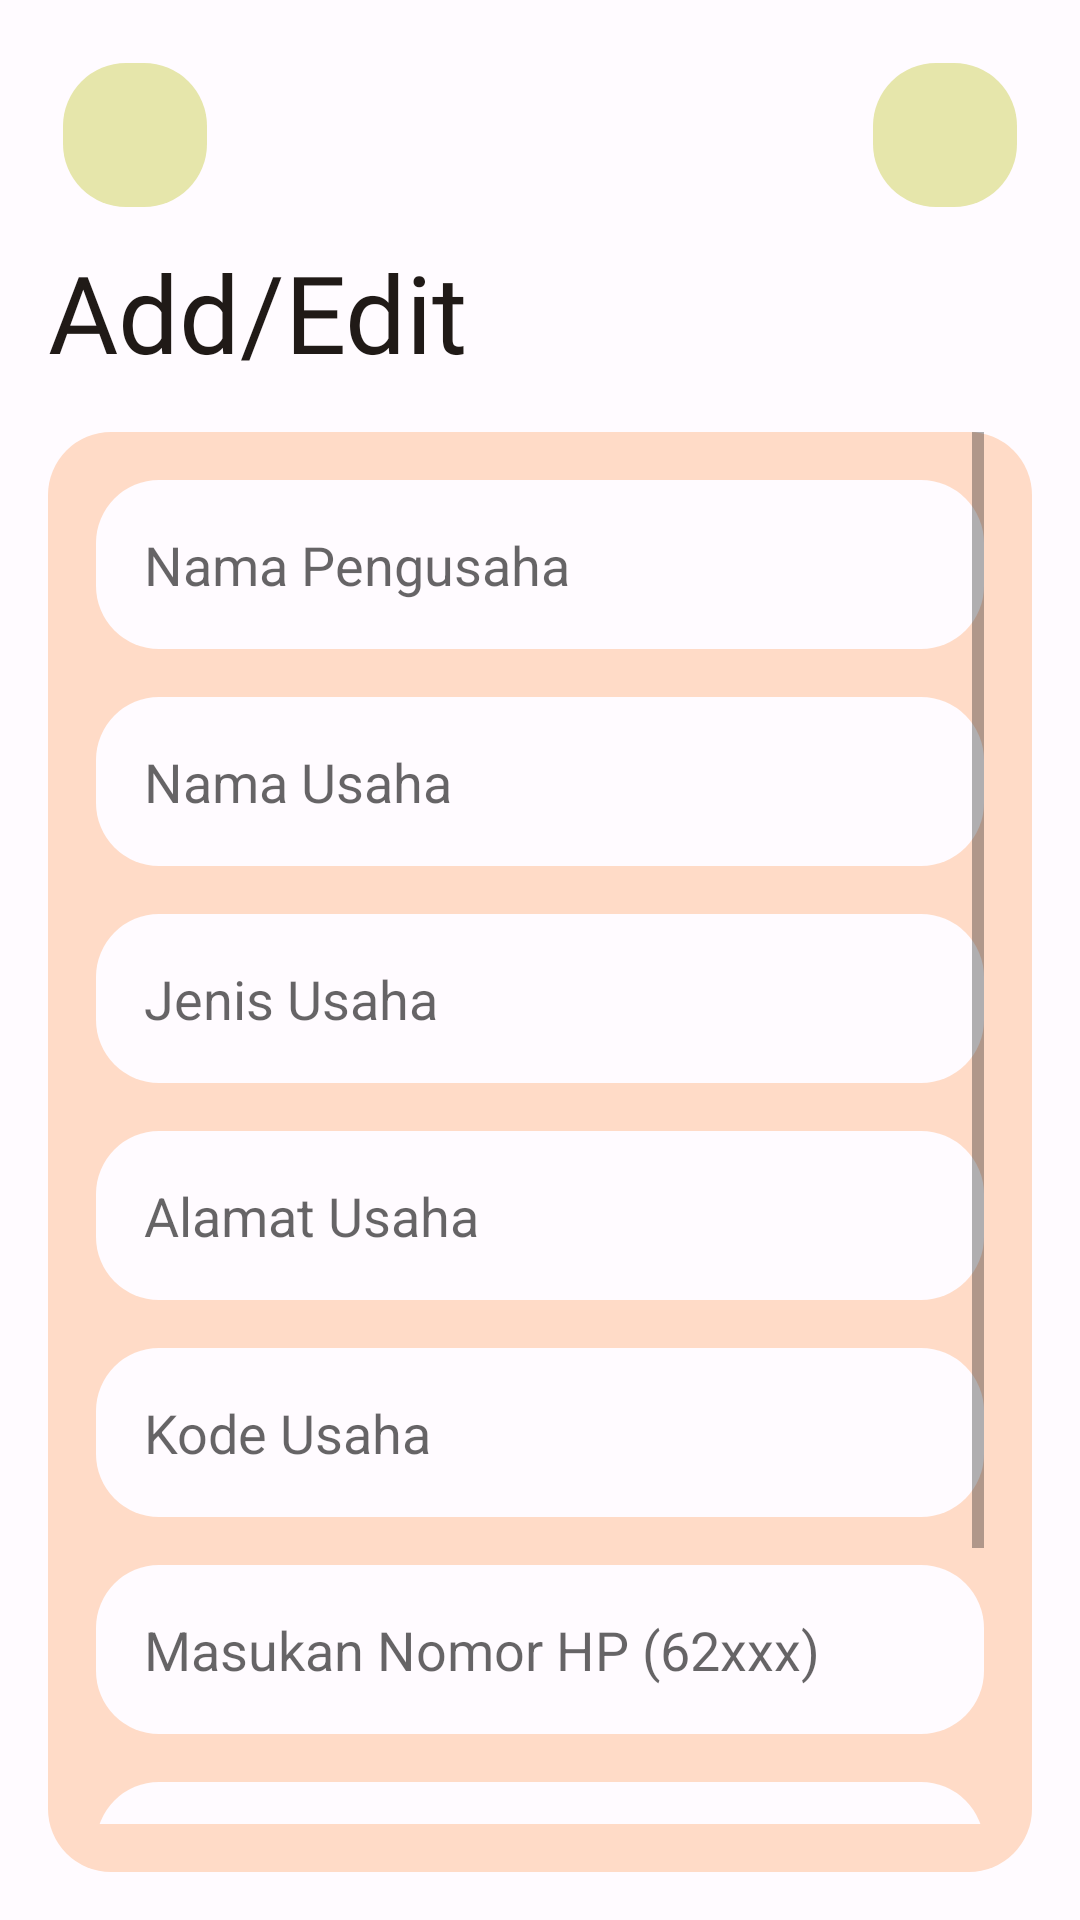

Reconstruct the res/layout file that produces this screen, plus the resources it refers to.
<!-- AndroidManifest.xml: application theme Theme.UMKMKKN2 -->
<!-- res/layout/activity_add.xml -->
<?xml version="1.0" encoding="utf-8"?>
<androidx.constraintlayout.widget.ConstraintLayout xmlns:android="http://schemas.android.com/apk/res/android"
    xmlns:app="http://schemas.android.com/apk/res-auto"
    xmlns:tools="http://schemas.android.com/tools"
    android:layout_width="match_parent"
    android:layout_height="match_parent"
    tools:context=".AddActivity">

    <ImageButton
        android:id="@+id/btnBack"
        android:layout_width="48dp"
        android:layout_height="48dp"
        android:layout_margin="21dp"
        android:background="@drawable/rounded_rectangle"
        android:backgroundTint="@color/tertiaryContainer"
        android:src="@drawable/ic_back_24"
        app:layout_constraintStart_toStartOf="parent"
        app:layout_constraintTop_toTopOf="parent"
        app:tint="@color/onTertiaryContainer" />

    <ImageButton
        android:id="@+id/btnSave"
        android:layout_width="48dp"
        android:layout_height="48dp"
        android:layout_margin="21dp"
        android:background="@drawable/rounded_rectangle"
        android:backgroundTint="@color/tertiaryContainer"
        android:src="@drawable/ic_save_24"
        app:layout_constraintEnd_toEndOf="parent"
        app:layout_constraintTop_toTopOf="parent"
        app:tint="@color/onTertiaryContainer" />

    <TextView
        android:id="@+id/tvAddOrEdit"
        android:layout_width="wrap_content"
        android:layout_height="wrap_content"
        android:fontFamily="@font/product_sans_regular"
        android:text="Add/Edit"
        android:textSize="36sp"
        android:layout_marginStart="16dp"
        app:layout_constraintStart_toStartOf="parent"
        app:layout_constraintBottom_toTopOf="@id/guidelineTop"/>


    <androidx.constraintlayout.widget.ConstraintLayout
        android:layout_width="0dp"
        android:layout_height="0dp"
        android:layout_margin="16dp"
        android:paddingStart="16dp"
        android:paddingBottom="16dp"
        android:paddingEnd="16dp"
        android:background="@drawable/rounded_rectangle"
        app:layout_constraintTop_toBottomOf="@id/guidelineTop"
        app:layout_constraintStart_toStartOf="parent"
        app:layout_constraintEnd_toEndOf="parent"
        app:layout_constraintBottom_toBottomOf="parent">

        <ScrollView
            android:layout_width="0dp"
            android:layout_height="0dp"
            app:layout_constraintStart_toStartOf="parent"
            app:layout_constraintEnd_toEndOf="parent"
            app:layout_constraintBottom_toBottomOf="parent"
            app:layout_constraintTop_toTopOf="parent">

            <androidx.constraintlayout.widget.ConstraintLayout
                android:layout_width="match_parent"
                android:layout_height="match_parent">

                <EditText
                    android:id="@+id/edNamaPengusaha"
                    android:layout_width="match_parent"
                    android:layout_height="wrap_content"
                    android:layout_marginTop="16dp"
                    android:padding="16dp"
                    android:hint="Nama Pengusaha"
                    android:textColor="@color/onBackground"
                    android:background="@drawable/rounded_rectangle"
                    android:backgroundTint="@color/background"
                    app:layout_constraintTop_toTopOf="parent"/>

                <EditText
                    android:id="@+id/edNamaUsaha"
                    android:layout_width="match_parent"
                    android:layout_height="wrap_content"
                    android:layout_marginTop="16dp"
                    android:padding="16dp"
                    android:hint="Nama Usaha"
                    android:textColor="@color/onBackground"
                    android:background="@drawable/rounded_rectangle"
                    android:backgroundTint="@color/background"
                    app:layout_constraintTop_toBottomOf="@id/edNamaPengusaha"/>

                <EditText
                    android:id="@+id/edJenisUsaha"
                    android:layout_width="match_parent"
                    android:layout_height="wrap_content"
                    android:layout_marginTop="16dp"
                    android:padding="16dp"
                    android:hint="Jenis Usaha"
                    android:textColor="@color/onBackground"
                    android:background="@drawable/rounded_rectangle"
                    android:backgroundTint="@color/background"
                    app:layout_constraintTop_toBottomOf="@id/edNamaUsaha"/>

                <EditText
                    android:id="@+id/edAlamatUsaha"
                    android:layout_width="match_parent"
                    android:layout_height="wrap_content"
                    android:layout_marginTop="16dp"
                    android:padding="16dp"
                    android:hint="Alamat Usaha"
                    android:textColor="@color/onBackground"
                    android:background="@drawable/rounded_rectangle"
                    android:backgroundTint="@color/background"
                    app:layout_constraintTop_toBottomOf="@id/edJenisUsaha"/>

                <EditText
                    android:id="@+id/edKodeInput"
                    android:layout_width="match_parent"
                    android:layout_height="wrap_content"
                    android:layout_marginTop="16dp"
                    android:padding="16dp"
                    android:hint="Kode Usaha"
                    android:textColor="@color/onBackground"
                    android:background="@drawable/rounded_rectangle"
                    android:backgroundTint="@color/background"
                    app:layout_constraintTop_toBottomOf="@id/edAlamatUsaha"/>

                <EditText
                    android:id="@+id/edNomorTelepon"
                    android:layout_width="match_parent"
                    android:layout_height="wrap_content"
                    android:layout_marginTop="16dp"
                    android:padding="16dp"
                    android:hint="Masukan Nomor HP (62xxx)"
                    android:textColor="@color/onBackground"
                    android:background="@drawable/rounded_rectangle"
                    android:backgroundTint="@color/background"
                    app:layout_constraintTop_toBottomOf="@id/edKodeInput"/>

                <EditText
                    android:id="@+id/edLokasiMaps"
                    android:layout_width="match_parent"
                    android:layout_height="wrap_content"
                    android:layout_marginTop="16dp"
                    android:padding="16dp"
                    android:hint="Link Google Maps"
                    android:textColor="@color/onBackground"
                    android:background="@drawable/rounded_rectangle"
                    android:backgroundTint="@color/background"
                    app:layout_constraintTop_toBottomOf="@id/edNomorTelepon"/>

                <EditText
                    android:id="@+id/edFotoUsaha"
                    android:layout_width="match_parent"
                    android:layout_height="wrap_content"
                    android:layout_marginTop="16dp"
                    android:padding="16dp"
                    android:hint="Link Foto Usaha"
                    android:textColor="@color/onBackground"
                    android:background="@drawable/rounded_rectangle"
                    android:backgroundTint="@color/background"
                    app:layout_constraintTop_toBottomOf="@id/edLokasiMaps"/>

            </androidx.constraintlayout.widget.ConstraintLayout>
        </ScrollView>


    </androidx.constraintlayout.widget.ConstraintLayout>

    <androidx.constraintlayout.widget.Guideline
        android:id="@+id/guidelineTop"
        android:layout_width="wrap_content"
        android:layout_height="wrap_content"
        android:orientation="horizontal"
        app:layout_constraintGuide_percent="0.2" />

</androidx.constraintlayout.widget.ConstraintLayout>
<!-- resources referenced by this layout -->
<resources>
  <color name="background">#FFFBFF</color>
  <color name="onBackground">#201A17</color>
  <color name="onTertiaryContainer">#1C1D00</color>
  <color name="tertiaryContainer">#E6E6AB</color>
  <!-- drawable rounded_rectangle (drawable) -->
  <?xml version="1.0" encoding="utf-8"?>
  <shape xmlns:android="http://schemas.android.com/apk/res/android"
      android:shape="rectangle">
      <solid android:color="@color/primaryContainer"/>
      <corners android:radius="21dp"/>
  </shape>
  <style name="Theme.UMKMKKN2" parent="Theme.MaterialComponents.Light.DarkActionBar">
          
          <item name="colorPrimary">@color/surfaceVariant</item>
          <item name="colorPrimaryVariant">@color/surface</item>
          <item name="colorOnPrimary">@color/white</item>
          
          <item name="colorSecondary">@color/teal_200</item>
          <item name="colorSecondaryVariant">@color/teal_700</item>
          <item name="colorOnSecondary">@color/black</item>
          
          <item name="android:statusBarColor">?attr/colorPrimaryVariant</item>
          
          <item name="android:windowBackground">@color/background</item>
          <item name="android:textColor">@color/onBackground</item>
      </style>
  <color name="primaryContainer">#FFDBC7</color>
  <color name="surfaceVariant">#F4DED3</color>
  <color name="surface">#14964902</color>
  <color name="white">#FFFFFFFF</color>
  <color name="teal_200">#FF03DAC5</color>
  <color name="teal_700">#FF018786</color>
  <color name="black">#FF000000</color>
</resources>
